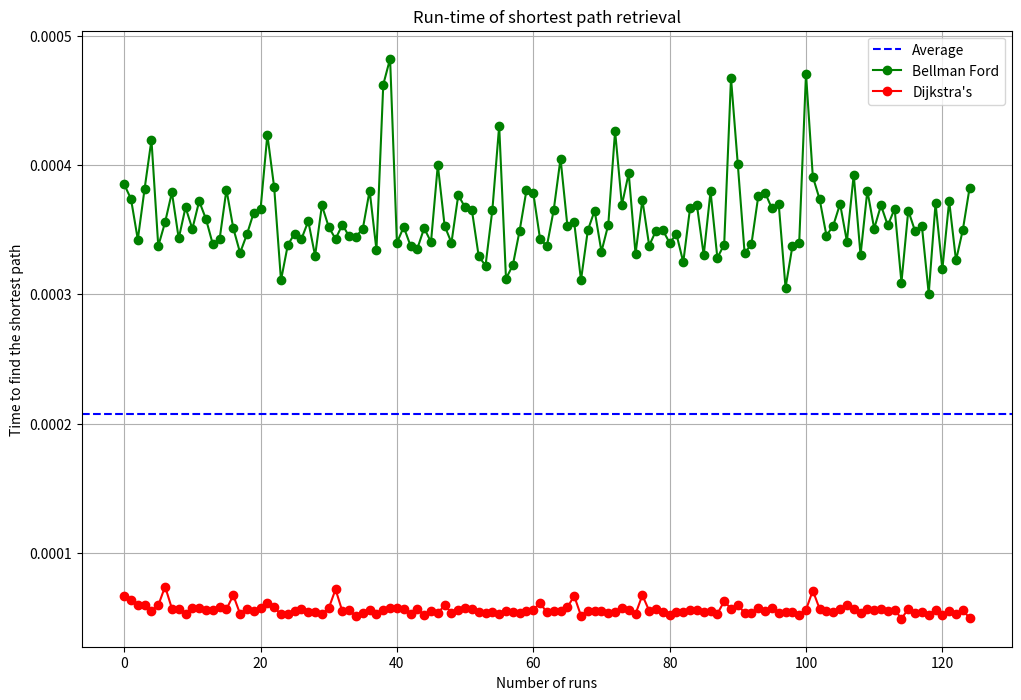
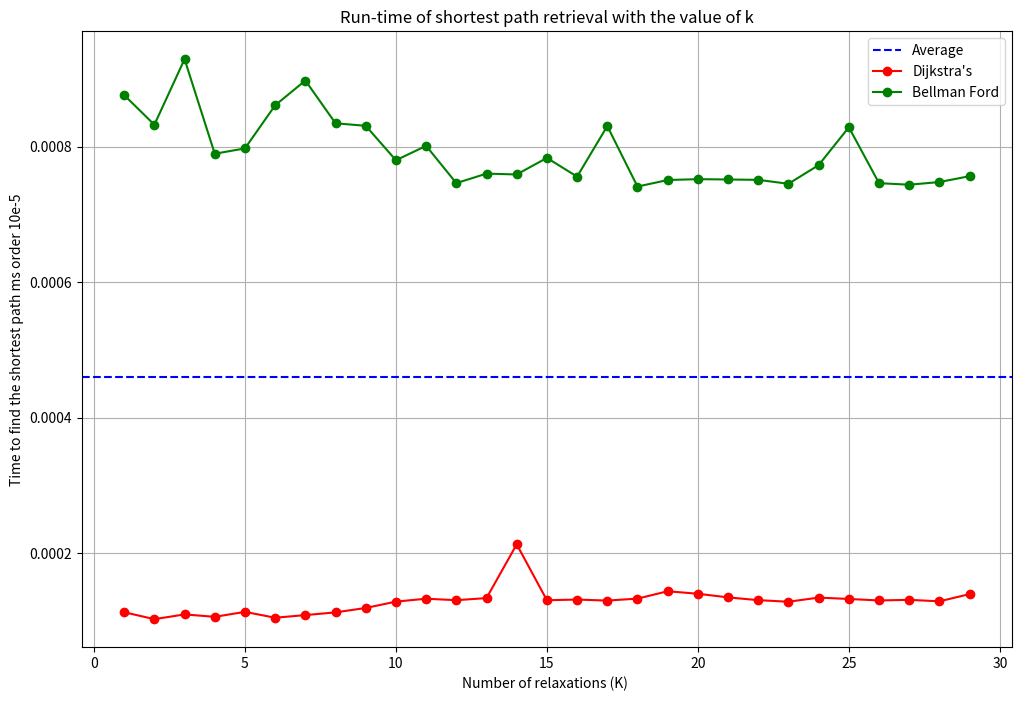
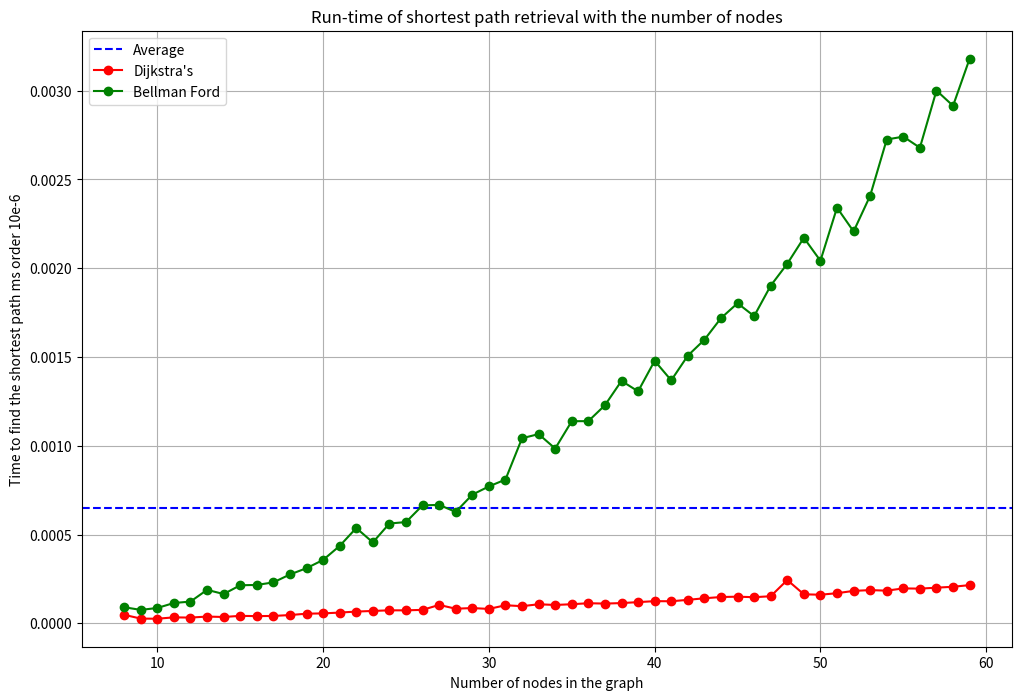
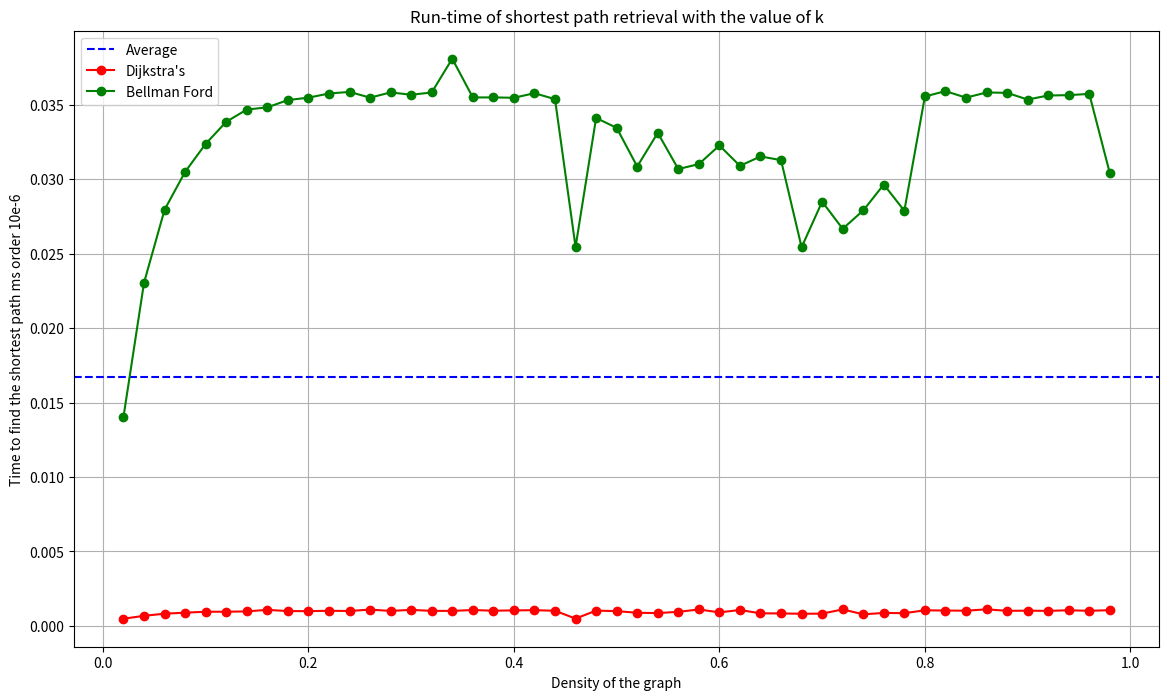
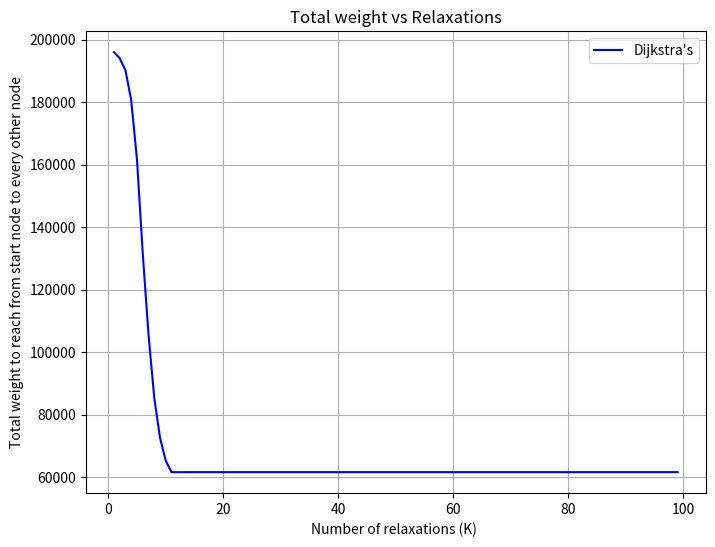
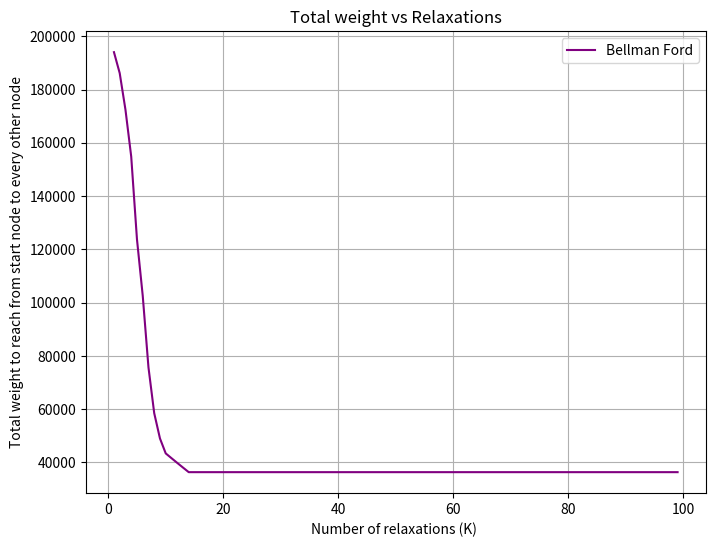

Generate these figures, in order, with matplotlib: (Note: this script raises an exception after producing the figures.)
#!/usr/bin/env python
# coding: utf-8

# In[1]:


import random
import timeit
import matplotlib.pyplot as plt
import numpy as np
import math


# # Part 1.1
# ### Dijkstra's algorithm

# In[2]:


def dijkstra(graph, source, k):
    distances = dict()
    for node in graph:
        distances[node] = float('inf')
    distances[source] = 0
    intermediate_nodes = dict()
    for node in graph:
        intermediate_nodes[node] = []
    #Now we create a dictionary in which we keep a track of the number of
    relaxations = dict()
    for node in graph:
        relaxations[node] = 0


    pq = set(graph.keys()) #Adding all the initial nodes of the graph

    if k > len(graph)-1 or k < 0:
        raise ValueError("The value of K is always between 0 and N-1")

    while pq:
        min_node = min(pq)  #We first get the node with the minimum cost
        pq.remove(min_node)

        for adj_node in graph[min_node]:
            current_cost = distances[min_node] + graph[min_node][adj_node]
            if relaxations[min_node] >= k:
                break
            if current_cost < distances[adj_node]:
                distances[adj_node] = current_cost
                intermediate_nodes[adj_node] = intermediate_nodes[min_node] + [min_node]
                relaxations[adj_node] = relaxations[min_node] + 1
                pq.add(adj_node)

    ans = (distances, intermediate_nodes)
    return ans


# # Part 1.2
# ## Bellmann Ford Algorithm

# In[15]:


def bellman_ford(graph, source, k):
    distances = dict()
    for node in graph:
        distances[node] = float('inf')
    distances[source] = 0
    intermediate_nodes = dict()
    for node in graph:
        intermediate_nodes[node] = []
    #Now we create a dictionary in which we keep a track of the number of
    relaxations = dict()
    for node in graph:
        relaxations[node] = 0
    # Iterate over the vertices in the graph
    for _ in range(len(graph)):
        for node in graph:
            for adj_node, weight in graph[node].items():
                if relaxations[adj_node] > k:    #To make sure that the number of relaxations doesn't exceed this limit
                    intermediate_nodes[adj_node] = []  # Set predecessors to empty list
                    distances[adj_node] = float('inf')  # Set distance to infinity for that node
                else:
                    current_cost = distances[node] + weight
                    if current_cost < distances[adj_node]:
                        distances[adj_node] = current_cost
                        intermediate_nodes[adj_node] = intermediate_nodes[node] + [node]
                        relaxations[adj_node] = relaxations[node] + 1


    ans = (distances, intermediate_nodes)
    return ans


# ### Test cases

# In[16]:


graph = {
    'A': {'B': 2, 'C': 10},
    'B': {'D': 7, 'E': 1},
    'C': {'B': 1, 'D': 3},
    'D': {'E' : 2},
    'E': {}
}
source_node = 'A'
k = 1
ans = dijkstra(graph, source_node, k)
ans1 = bellman_ford(graph, source_node, k)
print(ans1)
print(ans==ans1)


# In[18]:


graph = {
    'A': {'C': 44},
    'B': {'D': 7, 'E': 1},
    'C': {'B': 1},
    'D': {'E' : 2},
    'E': {'A': 5}
}
source_node = 'A'
k = 4
ans = dijkstra(graph, source_node, k)
ans1 = bellman_ford(graph, source_node, k)
print(ans1)
print(ans==ans1)


# ## Part 1.3
# #### Experiments for comparing the Dijkstra's and Bellman Ford Algorithm
# 

# In[19]:


def draw_plot(run_arr):
    x = np.arange(0, len(run_arr),1)
    fig=plt.figure(figsize=(20,8))
    plt.bar(x,run_arr)
    plt.axhline(np.mean(run_arr),color="red",linestyle="--",label="Avg")
    plt.xlabel("Number of runs")
    plt.ylabel("Time taken to find the shortest path")
    plt.title("Run time for retrieval")
    plt.show()


# In[21]:


def create_random_graph(nodes):
    graph = dict()

    for i in range(1, nodes + 1):
        graph[i] = dict()

    for i in range(1, nodes + 1):
        num_edges = random.randint(1, min(3, nodes - 1))  # Random number of edges per node
        edges = random.sample(range(1, nodes + 1), num_edges)  # Randomly select other nodes to connect

        for edge in edges:
            if edge != i:
                weight = random.randint(1, 30)  # Random edge weight
                graph[i][edge] = weight

    return graph


# In[20]:


def limited_density(allowed,num_nodes):
    graph = {}

    for i in range(1, num_nodes + 1):
        graph[i] = {}

    for i in range(1, num_nodes + 1):
        max_edges = (num_nodes*(num_nodes - 1)) // 2
        num_edges = int((allowed/num_nodes)*max_edges)
        edges = random.choices(range(1, num_nodes + 1), k=num_edges)  # Randomly select other nodes to connect

        for edge in edges:
            if edge != i:
                weight = random.randint(1, 30)  # Random edge weight
                graph[i][edge] = weight

    return graph


# ### On the basis of the number of runs

# In[667]:


runs = 125
source_node = 0
k = 3
run_timeDij = []
run_timeBel = []
x_list = []
for i in range(runs):
    x_list.append(i)
    graph = create_random_graph(20)
    dijkstra_graph = graph.copy()
    start_dij = timeit.default_timer()
    distances = dijkstra(dijkstra_graph, source_node, k)
    stop_dij = timeit.default_timer()
    run_timeDij.append(stop_dij-start_dij)

    bellman_graph = graph.copy()
    start_bel = timeit.default_timer()
    distances1 = bellman_ford(bellman_graph, source_node, k)
    stop_bel = timeit.default_timer()
    run_timeBel.append(stop_bel-start_bel)

plt.figure(figsize=(12,8))

average_y = (sum(run_timeBel) + sum(run_timeDij)) / (len(run_timeDij)*2)
plt.axhline(y=average_y, color='blue', linestyle='--', label='Average')

plt.xlabel("Number of runs")
plt.ylabel("Time to find the shortest path")
plt.title("Run-time of shortest path retrieval")
plt.grid(True, linestyle='-', alpha=1)

plt.plot(x_list, run_timeBel,marker="o",color="green",label="Bellman Ford")
plt.plot(x_list, run_timeDij,marker="o",color="red",label="Dijkstra's")

plt.legend()
plt.show()


# ## On the basis of the number of relaxations
# In this we are creating a graph and for every iteration of the graph we are increasing the value of K (i.e the number of relaxations) and for every value of K we are finding the time for a fixed number of runs and the plotting the values on the basis of the average values.

# In[670]:


#With the value of k

runs = 10
graph = create_random_graph(30)

source_node = 2
k_values= []
run_timeDij = []
run_timeBel = []
for k in range(1,len(graph)):   #Calculates the average of 100 runs for each of the value of K
    k_values.append(k)

    dijkstra_graph = graph.copy()
    start_dij = timeit.default_timer()
    distances = dijkstra(dijkstra_graph, source_node, k)
    stop_dij = timeit.default_timer()
    run_timeDij.append(stop_dij-start_dij)


    bellman_graph = graph.copy()
    start_bel = timeit.default_timer()
    distances1 = bellman_ford(bellman_graph, source_node, k)
    stop_bel = timeit.default_timer()
    run_timeBel.append(stop_bel-start_bel)


plt.figure(figsize=(12,8))

average_y = (sum(run_timeBel) + sum(run_timeDij)) / (len(run_timeDij)*2)
plt.axhline(y=average_y, color='blue', linestyle='--', label='Average')

plt.xlabel("Number of relaxations (K) ")
plt.ylabel("Time to find the shortest path ms order 10e-5")
plt.title("Run-time of shortest path retrieval with the value of k")
plt.grid(True, linestyle='-', alpha=1)

plt.plot(k_values, run_timeDij,marker="o",color="red",label="Dijkstra's")

plt.plot(k_values, run_timeBel,marker="o",color="green",label="Bellman Ford")
plt.legend()
plt.show()


# ## On the basis of the size of the graph
# 

# In[686]:


#With the value of k = 2

runs = 20
dijkstra_graph = graph.copy()
bellman_graph = graph.copy()
source_node = 0
k_values= []
no_of_nodes = 60
run_timeDij = []
run_timeBel = []
for n in range(8,no_of_nodes):
   k_values.append(n)  #This is the number of nodes
   k = random.randrange(1,n//4)
   graph_new = create_random_graph(n)

   dijkstra_graph = graph_new.copy()
   start_dij = timeit.default_timer()
   distances = dijkstra(dijkstra_graph, source_node, k)
   stop_dij = timeit.default_timer()
   run_timeDij.append(stop_dij-start_dij)


   bellman_graph = graph_new.copy()
   start_bel = timeit.default_timer()
   distances1 = bellman_ford(bellman_graph, source_node, k)
   stop_bel = timeit.default_timer()
   run_timeBel.append(stop_bel-start_bel)


plt.figure(figsize=(12, 8))

average_y = (sum(run_timeBel) + sum(run_timeDij)) / (len(run_timeDij)*2)
plt.axhline(y=average_y, color='blue', linestyle='--', label='Average')

plt.xlabel("Number of nodes in the graph")
plt.ylabel("Time to find the shortest path ms order 10e-6")
plt.title("Run-time of shortest path retrieval with the number of nodes")
plt.grid(True, linestyle='-', alpha=1)

plt.plot(k_values, run_timeDij,marker = "o",color="red",label="Dijkstra's")

plt.plot(k_values, run_timeBel,marker = "o",color="green",label="Bellman Ford")
plt.legend()
plt.show()



# ## On the basis of the density of the graph

# In[687]:


#With the value of k = 2

runs = 50
source_node = 0
k = 3
k_values= []
no_of_nodes = 50
run_timeDij = []
run_timeBel = []
for n in range(1,runs):
    k_values.append((n/runs))  #This is the number of nodes
    graph = limited_density(n,no_of_nodes)  #In this we are creating graphs
    #of increasing densities

    dijkstra_graph = graph.copy()
    start_dij = timeit.default_timer()
    distances = dijkstra(dijkstra_graph, source_node, k)
    stop_dij = timeit.default_timer()
    run_timeDij.append(stop_dij-start_dij)


    bellman_graph = graph.copy()
    start_bel = timeit.default_timer()
    distances1 = bellman_ford(bellman_graph, source_node, k)
    stop_bel = timeit.default_timer()
    run_timeBel.append(stop_bel-start_bel)

plt.figure(figsize=(14, 8))


average_y = (sum(run_timeDij) + sum(run_timeBel)) / (len(run_timeDij)*2)
plt.axhline(y=average_y, color='blue', linestyle='--', label='Average')

plt.xlabel("Density of the graph")
plt.ylabel("Time to find the shortest path ms order 10e-6")
plt.title("Run-time of shortest path retrieval with the value of k")
plt.grid(True, linestyle='-', alpha=1)

plt.plot(k_values, run_timeDij,marker="o",color="red",label="Dijkstra's")

plt.plot(k_values, run_timeBel,marker="o",color="green",label="Bellman Ford")
plt.legend()
plt.show()


# ## Comparing the Accuracy

# ### Dijkstra's algorithm

# In[388]:


graph = create_random_graph(100)

source_node = 1

k_values= []
run_timeDij = []
for k in range(1,len(graph)):
    k_values.append(k)
    # distances = dijkstra(graph, source_node, k)
    distances1 = dijkstra(graph, source_node, k)
    val = list(distances1[0].values())
    for i in range (len(val)):
        if (val)[i]==float('inf'):
            (val)[i]=2000
    run_timeDij.append(sum(val))

plt.figure(figsize=(8,6))


plt.xlabel("Number of relaxations (K) ")
plt.ylabel("Total weight to reach from start node to every other node")
plt.title("Total weight vs Relaxations")
plt.grid(True, linestyle='-', alpha=1)

plt.plot(k_values, run_timeDij,color="blue",label="Dijkstra's")

plt.legend()
plt.show()


# ### Bellman Ford Algorithm

# In[392]:


graph = create_random_graph(100)

source_node = 1

k_values= []
run_timeDij = []
for k in range(1,len(graph)):
    k_values.append(k)
    # distances = dijkstra(graph, source_node, k)
    distances1 = bellman_ford(graph, source_node, k)
    val = list(distances1[0].values())
    for i in range (len(val)):
        if (val)[i]==float('inf'):
            (val)[i]=2000
    run_timeDij.append(sum(val))

plt.figure(figsize=(8,6))



plt.xlabel("Number of relaxations (K) ")
plt.ylabel("Total weight to reach from start node to every other node")
plt.title("Total weight vs Relaxations")
plt.grid(True, linestyle='-', alpha=1)

plt.plot(k_values, run_timeDij,color="purple",label="Bellman Ford")

plt.legend()
plt.show()


# # Part 2

# Dijkstra’s and Bellman Ford’s are single source shortest path algorithms.However, many times we are faced with problems that require us to solve shortest path between all pairs. This means that the algorithm needs to find the shortest path from every possible source to every possible destination. For every pair of vertices u and v, we want to compute shortest path d𝑖𝑠𝑡𝑎𝑛𝑐𝑒(𝑢, 𝑣) and the second-to-last vertex on the shortest path 𝑝𝑟𝑒𝑣𝑖𝑜𝑢𝑠 (𝑢, 𝑣).
# 
# How would you design an all-pair shortest path algorithm for both positive edge weights and negative edge weights? Implement a function that can address this. Dijkstra has complexity Ɵ(𝐸 + 𝑉𝑙𝑜𝑔𝑉), or Ɵ (𝑉2) if the graph is dense and Bellman-Ford has complexity Ɵ (𝑉𝐸) , or Ɵ(𝑉3) if the graph is dense.
# 
# Knowing this, **what would you conclude the complexity of your two algorithms to be for dense graphs?** Explain your conclusion in your report. You do not need to verify this empirically.

# In[27]:


import random

def generate_random_graph(num_nodes):
    graph = {}

    for i in range(1, num_nodes + 1):
        graph[i] = {}

    for i in range(1, num_nodes + 1):
        num_edges = random.randint(1, min(3, num_nodes - 1))  # Random number of edges per node
        edges = random.sample(range(1, num_nodes + 1), num_edges)  # Randomly select other nodes to connect

        for edge in edges:
            if edge != i:
                weight = random.randint(0, 20)  # Random edge weight
                graph[i][edge] = weight

    return graph

def generate_random_graph_2(num_nodes):
    graph = {}

    for i in range(1, num_nodes + 1):
        graph[i] = {}

    for i in range(1, num_nodes + 1):
        num_edges = random.randint(1, min(3, num_nodes - 1))  # Random number of edges per node
        edges = random.sample(range(1, num_nodes + 1), num_edges)  # Randomly select other nodes to connect

        for edge in edges:
            if edge != i:
                weight = random.randint(-20, 30)  # Random edge weight, negative
                graph[i][edge] = weight

    return graph


# ## (2.1) FOR POSITIVE EDGE-WEIGHTS

# In[28]:


def all_pair_shortest_paths_positive(graph, k):
    all_shortest_paths = {}
    all_second_to_last = {}

    # Helper function to perform Dijkstra's algorithm
    def dijkstra_2(graph, start):
        distances = {node: float('inf') for node in graph}
        distances[start] = 0
        visited = set()

        while len(visited) < len(graph):
            min_distance = float('inf')
            min_node = None
            for node in graph:
                if node not in visited and distances[node] < min_distance:
                    min_distance = distances[node]
                    min_node = node

            if min_node is None:
                break

            visited.add(min_node)

            for neighbor, weight in graph[min_node].items():
                new_distance = distances[min_node] + weight
                if new_distance < distances[neighbor]:
                    distances[neighbor] = new_distance

        return distances

    # Iterate through each node in the graph
    for source in graph:
        distances, previous_vertices = dijkstra(graph, source, k)
        all_shortest_paths[source] = distances
        # Extractin second-to-last vertices from previous_vertices
        second_to_last = {}
        for vertex in graph:
            second_to_last[vertex] = None
        for destination, prev in previous_vertices.items():
            if prev:
                second_to_last[destination] = prev[-1]
        all_second_to_last[source] = second_to_last


    return all_shortest_paths, all_second_to_last


# ## Test case 2.1

# In[29]:


# Example usage:

k = 2
x = generate_random_graph(4)
print("Graph:\n", x)
all_shortest_paths, all_second_to_last = all_pair_shortest_paths_positive(x, k)

print("Shortest Paths:")
for source, distances in all_shortest_paths.items():
    print(f"From node {source}: {distances}")

print("\nSecond-to-Last Nodes:")
for source, second_to_last in all_second_to_last.items():
    print(f"For node {source}: {second_to_last}")


# ## (2.2) FOR NEGATIVE EDGE-WEIGHTS

# In[30]:


def all_pair_shortest_paths_negative(graph, k):
    vertices = list(graph.keys())
    edges = [(u, v, w) for u in graph for v, w in graph[u].items()]
    n = len(vertices)

    all_shortest_paths = {}
    all_second_to_last = {}

    # Bellman-Ford algorithm
    def bellman_ford2(graph, start, k):
        distances = {node: float('inf') for node in graph}
        distances[start] = 0
        previous_vertices = {node: [] for node in graph}

        for _ in range(k):
            for u, v, w in edges:
                if distances[u] + w < distances[v]:
                    distances[v] = distances[u] + w
                    previous_vertices[v] = [u]

                elif distances[u] + w == distances[v]:
                    previous_vertices[v].append(u)
        
        # Check for negative cycles
        for u, v, w in edges:
            if distances[u] + w < distances[v]:
                raise ValueError("Graph contains a negative cycle")

        return distances, previous_vertices

    # Iterate through each node in the graph
    for source in vertices:
        distances, previous_vertices = bellman_ford2(graph, source, k)
        all_shortest_paths[source] = distances

        # Extract second-to-last nodes
        second_to_last = {}
        for destination in vertices:
            second_to_last[destination] = None
            if previous_vertices[destination]:
                second_to_last[destination] = previous_vertices[destination][-1]
        all_second_to_last[source] = second_to_last

    return all_shortest_paths, all_second_to_last


# ## Test Case 2.2

# In[31]:


k = 2
x = generate_random_graph_2(3)
print("Graph:\n", x)

all_shortest_paths, all_second_to_last = all_pair_shortest_paths_negative(x, k)

# Print the results
print("Shortest Paths:")
for source, distances in all_shortest_paths.items():
    print(f"From node {source}: {distances}")

print("\nSecond-to-Last Nodes:")
for source, second_to_last in all_second_to_last.items():
    print(f"For node {source}: {second_to_last}")


# The **all_pair_shortest_paths_negative** function computes the shortest paths between all pairs of nodes in a graph where edge weights may be negative. It employs the Bellman-Ford algorithm to handle negative weights and identify negative cycles. Here's a concise summary of its functionality:
# 
# It initializes variables to represent the graph's vertices and edges, and creates empty dictionaries to store shortest paths and second-to-last vertices.
# 
# The code defines a helper function **bellman_ford2** which implements Bellman Ford's algorithm and computes the shortest paths from a given source node to all other nodes in the graph. This algorithm runs for a specified number of iterations (k), updating distances and previous vertices along the way.
# 
# After the iterations, the algorithm checks for negative cycles by iterating over all edges again. If it finds a shorter path, it indicates the presence of a negative cycle.
# 
# The function returns nested dictionaries containing the shortest paths and their second-to-last vertices for each source node in the graph.

# ### Complexity of algorithm:
# The algorithm, "all_pair_shortest_paths_negative(graph, k)", computes all-pair shortest paths in a dense graph with positive and negative edge weights. It utilizes Bellman-Ford's algorithm as a medium to compute shortest paths from one node to all other nodes and then returns the second-to-last vertices from the paths obtained.
# 
# The complexity of the algorithm can be analyzed as follows:
# 
#  For each node in the graph, the algorithm calls Bellman-Ford's algorithm. In a dense graph, Bellman-Ford's algorithm complexity is approximately <b>Θ(VE)</b>, which simplifies to <b>Θ(V^3)</b> since E can be at most <b>V^2</b>. Hence, calling Bellman-Ford's algorithm for every single node to calculate the shortest path gives a total complexity of <b>Θ(V^4)</b>.
# 
#  After obtaining the shortest paths for each node, the algorithm extracts the second-to-last vertices from the paths obtained. This involves iterating through the previous vertices for each destination node, which takes <b>Θ(V)</b> time.
# 
# Thus, the algorithm's overall complexity remains <b>Θ(V^4)</b> for computing all-pair shortest paths in a dense graph with negative edge weights.

# # Part 3
# ## A_Star algorithm

# In[3]:


from math import *

class PriorityQueue:
    def __init__(self):
        self.elements = []

    def empty(self):
        return len(self.elements) == 0

    def insert(self, item, priority):
        self.elements.append((item, priority))


    def get(self):
        index = 0
        V = len(self.elements)
        for i in range(V):
            if self.elements[i][1] < self.elements[index][1]:
                index = i
        return self.elements.pop(index)[0]


#This function calculates the heuristic cost
def sup2h(graph, destination):    #This function finds the heuristic cost between the source and the destination
    h = dict()
    for node in graph:
        a1, b1 = node
        a2,b2 = destination
        h[node] = sqrt((a2-a1)**2 + (b2-b1)**2)
    return h


def A_Star(graph, start, destination, heuristic):
    pq = PriorityQueue()
    pq.insert(start, 0)
    predecessor_dictionary = dict()
    total_weight = dict()    #This is the dictionary which stores the total cost to reach the node from the start node
    predecessor_dictionary[start] = None #The predecessor of the start_node is the node itself/None
    total_weight[start] = 0


    while not pq.empty():
        current = pq.get()      #This will be the start node as initially we just add the start node to the queue and no other node
        #therefore the first element to be popped is the start_node
        if current == destination:      #Incase the start and the destination are the same
            break

        for neighbor, weight in graph[current].items():
            #print(next_node)
            new_cost = total_weight[current] + weight
            if neighbor not in total_weight or new_cost < total_weight[neighbor]:     #This is when we find an even shorter path
                total_weight[neighbor] = new_cost
                priority = new_cost + heuristic[neighbor]    #This is the line that adds the heuristic cost to the weight to reach that node from the start node
                pq.insert(neighbor, priority)
                predecessor_dictionary[neighbor] = current
    #print("The predecessor dictionary:", came_from)
    # Reconstruct path if goal is reached
    if destination not in predecessor_dictionary:       #This is when there is no path between the start and the final node
        return None  # No path found

    current, path = destination, [current]
    new_dict=dict()
    while current != start:
        current = predecessor_dictionary[current]
        path.append(current)
    path.reverse()
    answer = (predecessor_dictionary, path)
    return answer


# ## Test Case

# In[48]:


graph = {
    (0, 0): {(1, 1): 3, (3,3): 1},
    (1, 1): {(0, 0): 4, (2, 2): 6},
    (2, 2): {(1, 1): 1, (3, 3): 2},
    (3, 3): {(2, 2): 2, (4, 4): 3},
    (4, 4): {}
}

start_node = (0, 0)
dest_node = (3, 3)
heuristic = sup2h(random_graph,dest_node)
ans = A_Star(graph, start_node, dest_node, heuristic)
print(ans)


# # Part 4

# In[5]:


import csv
from math import radians, sin, cos, sqrt, atan2

def dist(a, b, c, d):
    a, b, c, d = map(radians, [a, b, c, d])
    R = 6371.0
    dlon = d - b
    dlat = c - a
    e = sin(dlat / 2)**2 + cos(a) * cos(c) * sin(dlon / 2)**2
    f = 2 * atan2(sqrt(e), sqrt(1 - e))
    distance = R * f
    return distance

g = {}
hv = {}

with open('london_stations.csv', 'r') as csvfile:
    reader = csv.DictReader(csvfile)
    for row in reader:
        statId = int(row['id'])
        latitude = float(row['latitude'])
        longitude = float(row['longitude'])
        g[statId] = {}
        hv[statId] = (latitude, longitude)

        
with open('london_connections.csv', 'r') as csvfile:
    reader = csv.DictReader(csvfile)
    for row in reader:
        station1 = int(row['station1'])
        station2 = int(row['station2'])
        lat1, lon1 = hv[station1]
        lat2, lon2 = hv[station2]

        distance = dist(lat1, lon1, lat2, lon2)

        g[station1][station2] = distance
        g[station2][station1] = distance


# In[6]:


# On the same line

import matplotlib.pyplot as plt
import numpy as np
import timeit

r = 200
s = 229 # Sloane Square
dt = []
at = []

for _ in range(r):
    start = timeit.default_timer()
    d, st = dijkstra(g, s, 236) # South Kensington
    stop = timeit.default_timer()
    dt.append(stop-start)
    
    start2 = timeit.default_timer()
    p, st2 = A_Star(g, s, 236, d)
    stop2 = timeit.default_timer()
    at.append(stop2-start2)

plt.figure(figsize=(10, 6))

plt.plot(range(r), dt, label='Dijkstra', color='black')
plt.plot(range(r), at, label='A*', color='blue')

plt.title('Time To Run')
plt.xlabel('Stations')
plt.ylabel('Time (seconds)')
plt.legend()

plt.grid(True)
plt.tight_layout()

plt.show()


# In[7]:


# A closer look at the A* algorithm from above

plt.figure(figsize=(10, 6))

plt.plot(range(r), at, label='A*', color='blue')

plt.title('Time To Run')
plt.xlabel('Stations')
plt.ylabel('Time (seconds)')
plt.legend()

plt.grid(True)
plt.tight_layout()

plt.show()


# In[8]:


# Time average

ad = sum(dt) / len(dt)
aa = sum(at) / len(at)

plt.figure(figsize=(8, 6))

bw = 0.35
ind = np.arange(2)

plt.bar(ind, [ad, aa], bw, label=['Dijkstra', 'A*'], color=['black', 'red'])

plt.xlabel('Algorithm')
plt.ylabel('Average Time (seconds)')
plt.title('Average Execution Time Comparison')
plt.xticks(ind, ['Dijkstra', 'A*'])
plt.legend()

plt.grid(True)
plt.tight_layout()

plt.show()


# In[9]:


# On parralel lines

import matplotlib.pyplot as plt
import numpy as np
import timeit

r = 200
s = 99 # Gloucester Road
dt = []
at = []

for _ in range(r):
    start = timeit.default_timer()
    d, st = dijkstra(g, s, 236) # South Kensington
    stop = timeit.default_timer()
    dt.append(stop-start)
    
    start2 = timeit.default_timer()
    p, st2 = A_Star(g, s, 236, d)
    stop2 = timeit.default_timer()
    at.append(stop2-start2)

plt.figure(figsize=(10, 6))

plt.plot(range(r), dt, label='Dijkstra', color='black')
plt.plot(range(r), at, label='A*', color='blue')

plt.title('Time To Run')
plt.xlabel('Stations')
plt.ylabel('Time (seconds)')
plt.legend()

plt.grid(True)
plt.tight_layout()

plt.show()


# In[10]:


# A closer look at the A* algorithm from above
plt.figure(figsize=(10, 6))

plt.plot(range(r), at, label='A*', color='blue')

plt.title('Time To Run')
plt.xlabel('Stations')
plt.ylabel('Time (seconds)')
plt.legend()

plt.grid(True)
plt.tight_layout()

plt.show()


# In[11]:


# Time average

ad = sum(dt) / len(dt)
aa = sum(at) / len(at)

plt.figure(figsize=(8, 6))

bw = 0.35
ind = np.arange(2)

plt.bar(ind, [ad, aa], bw, label=['Dijkstra', 'A*'], color=['black', 'red'])

plt.xlabel('Algorithm')
plt.ylabel('Average Time (seconds)')
plt.title('Average Execution Time Comparison')
plt.xticks(ind, ['Dijkstra', 'A*'])
plt.legend()

plt.grid(True)
plt.tight_layout()

plt.show()


# In[12]:


# On completely different lines

import matplotlib.pyplot as plt
import numpy as np
import timeit

r = 200
s = 11 #Baker Street
dt = []
at = []

for _ in range(r):
    start = timeit.default_timer()
    d, st = dijkstra(g, s, 124) #Highgate
    stop = timeit.default_timer()
    dt.append(stop-start)
    
    start2 = timeit.default_timer()
    p, st2 = A_Star(g, s, 124, d)
    stop2 = timeit.default_timer()
    at.append(stop2-start2)

plt.figure(figsize=(10, 6))

plt.plot(range(r), dt, label='Dijkstra', color='black')
plt.plot(range(r), at, label='A*', color='blue')

plt.title('Time To Run')
plt.xlabel('Stations')
plt.ylabel('Time (seconds)')
plt.legend()

plt.grid(True)
plt.tight_layout()

plt.show()


# In[13]:


# Time average

ad = sum(dt) / len(dt)
aa = sum(at) / len(at)

plt.figure(figsize=(8, 6))

bw = 0.35
ind = np.arange(2)

plt.bar(ind, [ad, aa], bw, label=['Dijkstra', 'A*'], color=['black', 'red'])

plt.xlabel('Algorithm')
plt.ylabel('Average Time (seconds)')
plt.title('Average Execution Time Comparison')
plt.xticks(ind, ['Dijkstra', 'A*'])
plt.legend()

plt.grid(True)
plt.tight_layout()

plt.show()


# # Part 5
# ### We have implemented the second option by creating a separate .py file for Part 5. We have pasted the code from Parts 1-4 and organized it as per the UML.
# 

# In[ ]:





# In[ ]:





# In[ ]:
